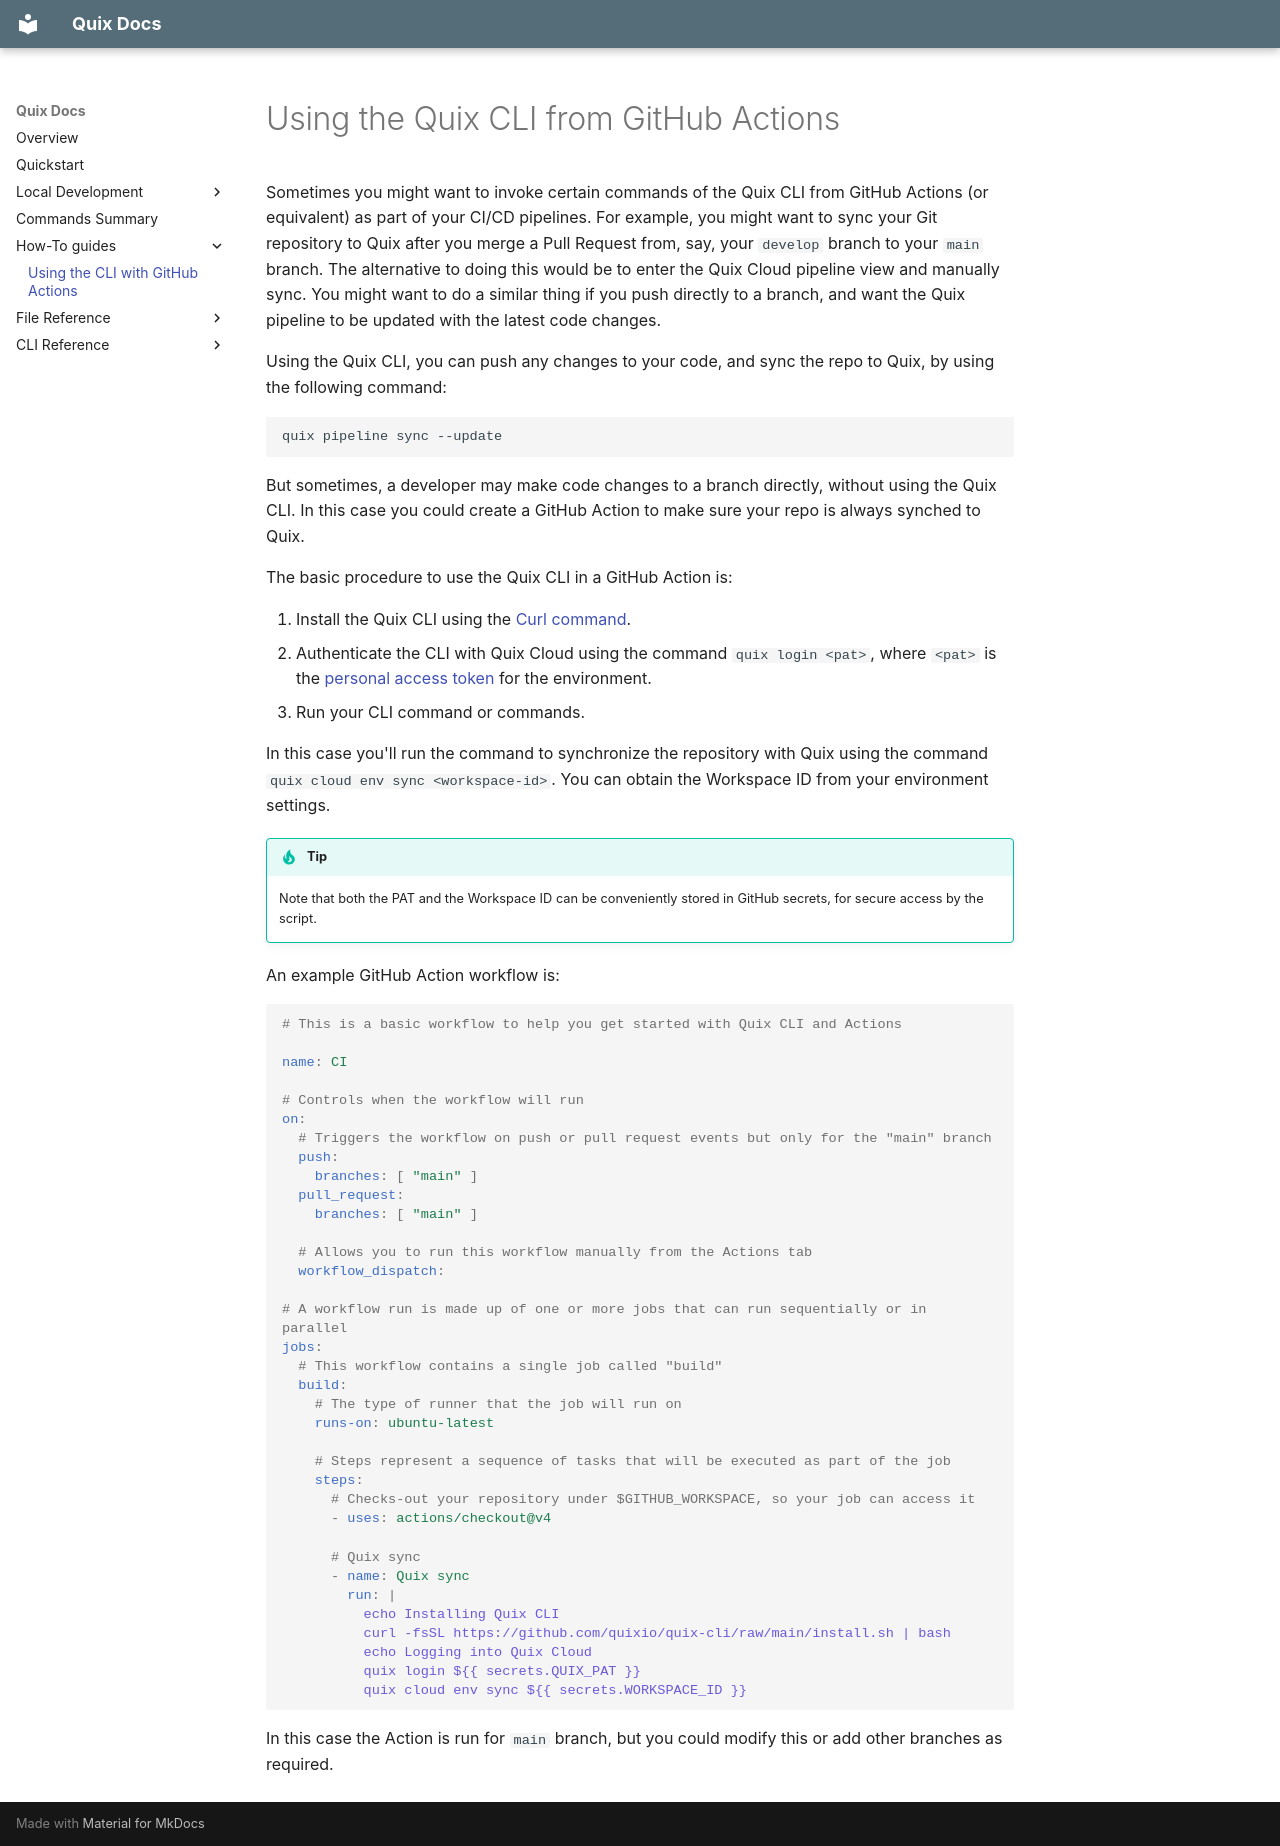

repository: quixio/quix-cli · page: How-To/cli-github-actions/index.html · generator: mkdocs

---
title: Using the Quix CLI from GitHub Actions
description: You can invoke Quix CLI from GitHub Actions in order to help automate your workflows.
---

# Using the Quix CLI from GitHub Actions

Sometimes you might want to invoke certain commands of the Quix CLI from GitHub Actions (or equivalent) as part of your CI/CD pipelines. For example, you might want to sync your Git repository to Quix after you merge a Pull Request from, say, your `develop` branch to your `main` branch. The alternative to doing this would be to enter the Quix Cloud pipeline view and manually sync. You might want to do a similar thing if you push directly to a branch, and want the Quix pipeline to be updated with the latest code changes.

Using the Quix CLI, you can push any changes to your code, and sync the repo to Quix, by using the following command:

```
quix pipeline sync --update
```

But sometimes, a developer may make code changes to a branch directly, without using the Quix CLI. In this case you could create a GitHub Action to make sure your repo is always synched to Quix.

The basic procedure to use the Quix CLI in a GitHub Action is:

1. Install the Quix CLI using the [Curl command](https://github.com/quixio/quix-cli?tab=readme-ov-file#installation-of-quix-cli){target=_blank}.
2. Authenticate the CLI with Quix Cloud using the command `quix login <pat>`, where `<pat>` is the [personal access token](../../develop/authentication/personal-access-token.md) for the environment. 
3. Run your CLI command or commands.

In this case you'll run the command to synchronize the repository with Quix using the command `quix cloud env sync <workspace-id>`. You can obtain the Workspace ID from your environment settings.

!!! tip

    Note that both the PAT and the Workspace ID can be conveniently stored in GitHub secrets, for secure access by the script.

An example GitHub Action workflow is:

``` yaml
# This is a basic workflow to help you get started with Quix CLI and Actions

name: CI

# Controls when the workflow will run
on:
  # Triggers the workflow on push or pull request events but only for the "main" branch
  push:
    branches: [ "main" ]
  pull_request:
    branches: [ "main" ]

  # Allows you to run this workflow manually from the Actions tab
  workflow_dispatch:

# A workflow run is made up of one or more jobs that can run sequentially or in parallel
jobs:
  # This workflow contains a single job called "build"
  build:
    # The type of runner that the job will run on
    runs-on: ubuntu-latest

    # Steps represent a sequence of tasks that will be executed as part of the job
    steps:
      # Checks-out your repository under $GITHUB_WORKSPACE, so your job can access it
      - uses: actions/checkout@v4

      # Quix sync
      - name: Quix sync
        run: |
          echo Installing Quix CLI
          curl -fsSL https://github.com/quixio/quix-cli/raw/main/install.sh | bash
          echo Logging into Quix Cloud
          quix login ${{ secrets.QUIX_PAT }}
          quix cloud env sync ${{ secrets.WORKSPACE_ID }}
```

In this case the Action is run for `main` branch, but you could modify this or add other branches as required.
